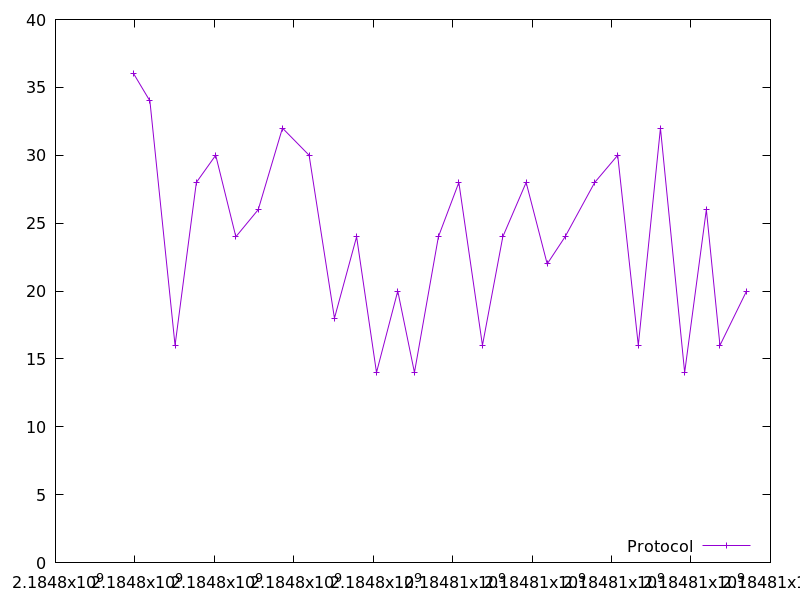

Source data for this figure (header and first rows):
2184797968.515717, 36.0
2184798377, 34.0
2184799009, 16.0
2184799546, 28.0
2184800033, 30.0
2184800540, 24.0
2184801105, 26.0
2184801714, 32.0
2184802385, 30.0
2184803022, 18.0
2184803581, 24.0
2184804082, 14.0
2184804617, 20.0
2184805037, 14.0
2184805640, 24.0
2184806155, 28.0
2184806750, 16.0
2184807262, 24.0
2184807849, 28.0
2184808380, 22.0
2184808829, 24.0
2184809575, 28.0
2184810154, 30.0
2184810672, 16.0
2184811231, 32.0
2184811840, 14.0
2184812387, 26.0
2184812728, 16.0
2184813399, 20.0
